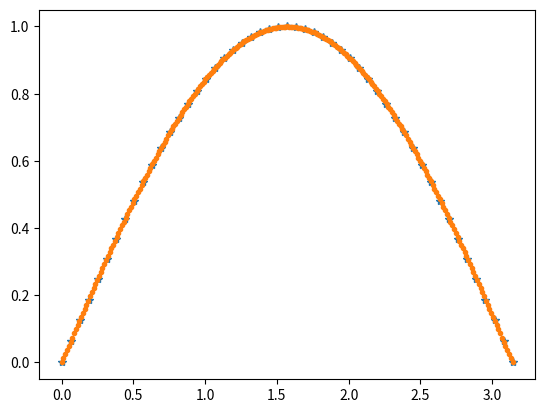
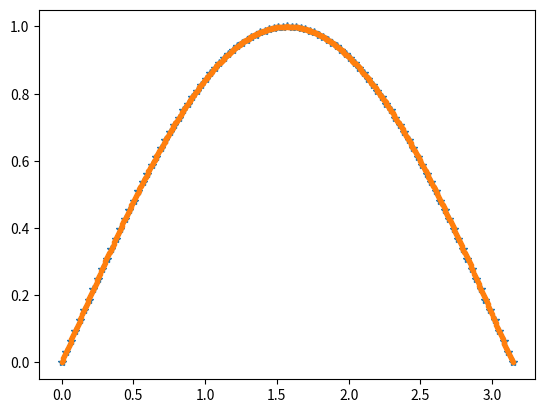
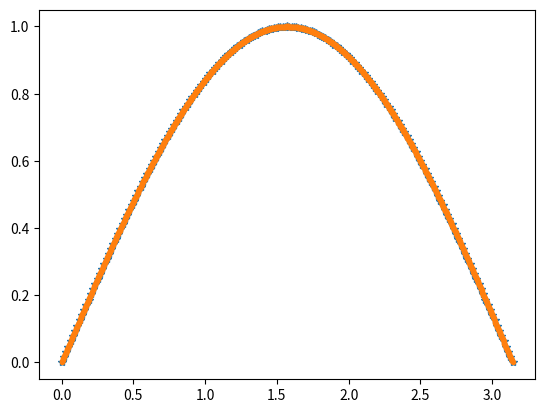
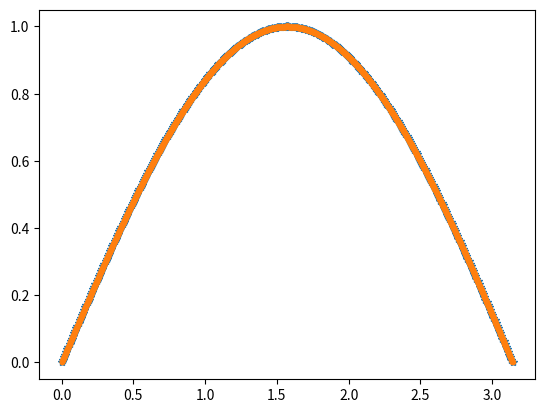
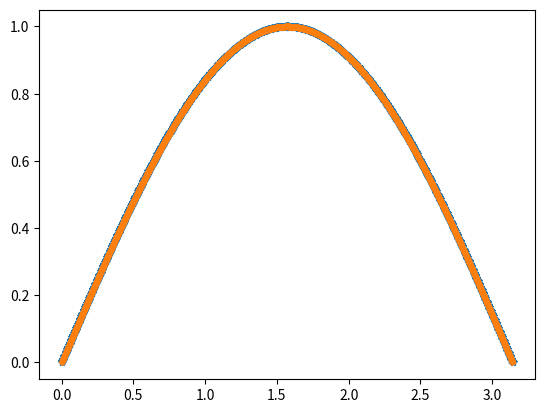

Here is the Python script that generated these plots, in order:
import numpy as np
import matplotlib.pyplot as plt

a = 0.0
b = np.pi

def f(x):
    return np.sin(x)

def f_prim(x):
    return np.cos(x)

# Linear interpolation function
def linear_interpolation(x_coarse, y_coarse, x_dense):
    y_dense = np.zeros_like(x_dense)
    for i in range(len(x_dense)):
        for j in range(len(x_coarse) - 1):
            if x_coarse[j] <= x_dense[i] <= x_coarse[j + 1]:
                # Linear interpolation formula
                y_dense[i] = y_coarse[j] + (y_coarse[j + 1] - y_coarse[j]) * (x_dense[i] - x_coarse[j]) / (x_coarse[j + 1] - x_coarse[j])
                break
    return y_dense


# Function to calculate the derivative using finite differences
def finite_difference_derivative(y_dense, x_dense):
    y_prime_dense = np.zeros_like(y_dense)
    h = x_dense[1] - x_dense[0]
    y_prime_dense[1:-1] = (y_dense[2:] - y_dense[:-2]) / (2 * h)
    y_prime_dense[0] = (y_dense[1] - y_dense[0]) / h
    y_prime_dense[-1] = (y_dense[-1] - y_dense[-2]) / h
    return y_prime_dense


N = [50, 100, 200, 400, 800]
er = []
er_1 = []

# linear interpolation
for n in N:
    x_coarse = np.linspace(a, b, n + 1)
    points = [f(x) for x in x_coarse]

    x_dense = np.linspace(a, b, 5 * (n + 1))  # Dense grid to compare approximation with exact values 
    y_approx = linear_interpolation(x_coarse, points, x_dense)
    y_approx_prime = finite_difference_derivative(y_approx, x_dense)

    y_exact = [f(x) for x in x_dense]
    y_exact_prime = [f_prim(x) for x in x_dense]

    max_error = np.max(np.abs(np.array(y_exact) - y_approx))
    er.append(max_error)

    errors_1 = np.abs(np.array(y_exact) - y_approx) + np.abs(np.array(y_exact_prime) - y_approx_prime)
    max_error_1 = np.max(errors_1)
    er_1.append(max_error_1)

    plt.figure(n)
    plt.plot(x_coarse, points, '*', x_dense, y_approx, '.')


er = np.array(er)
wykl = er[:-1] / er[1:]
alpha = np.log2(wykl)

for i in range(len(er)):
    print(f'er({N[i]}) = {er[i]}')


er_1 = np.array(er_1)
wykl_1 = er_1[:-1] / er_1[1:]
alpha_1 = np.log2(wykl_1)

for i in range(len(alpha)):
    print(f'alpha[{i+1}] = {alpha[i]}')


for i in range(len(er)):
    print(f'er_1({N[i]}) = {er_1[i]}')

for i in range(len(alpha_1)):
    print(f'alpha[{i+1}]_1 = {alpha_1[i]}')



plt.show()
